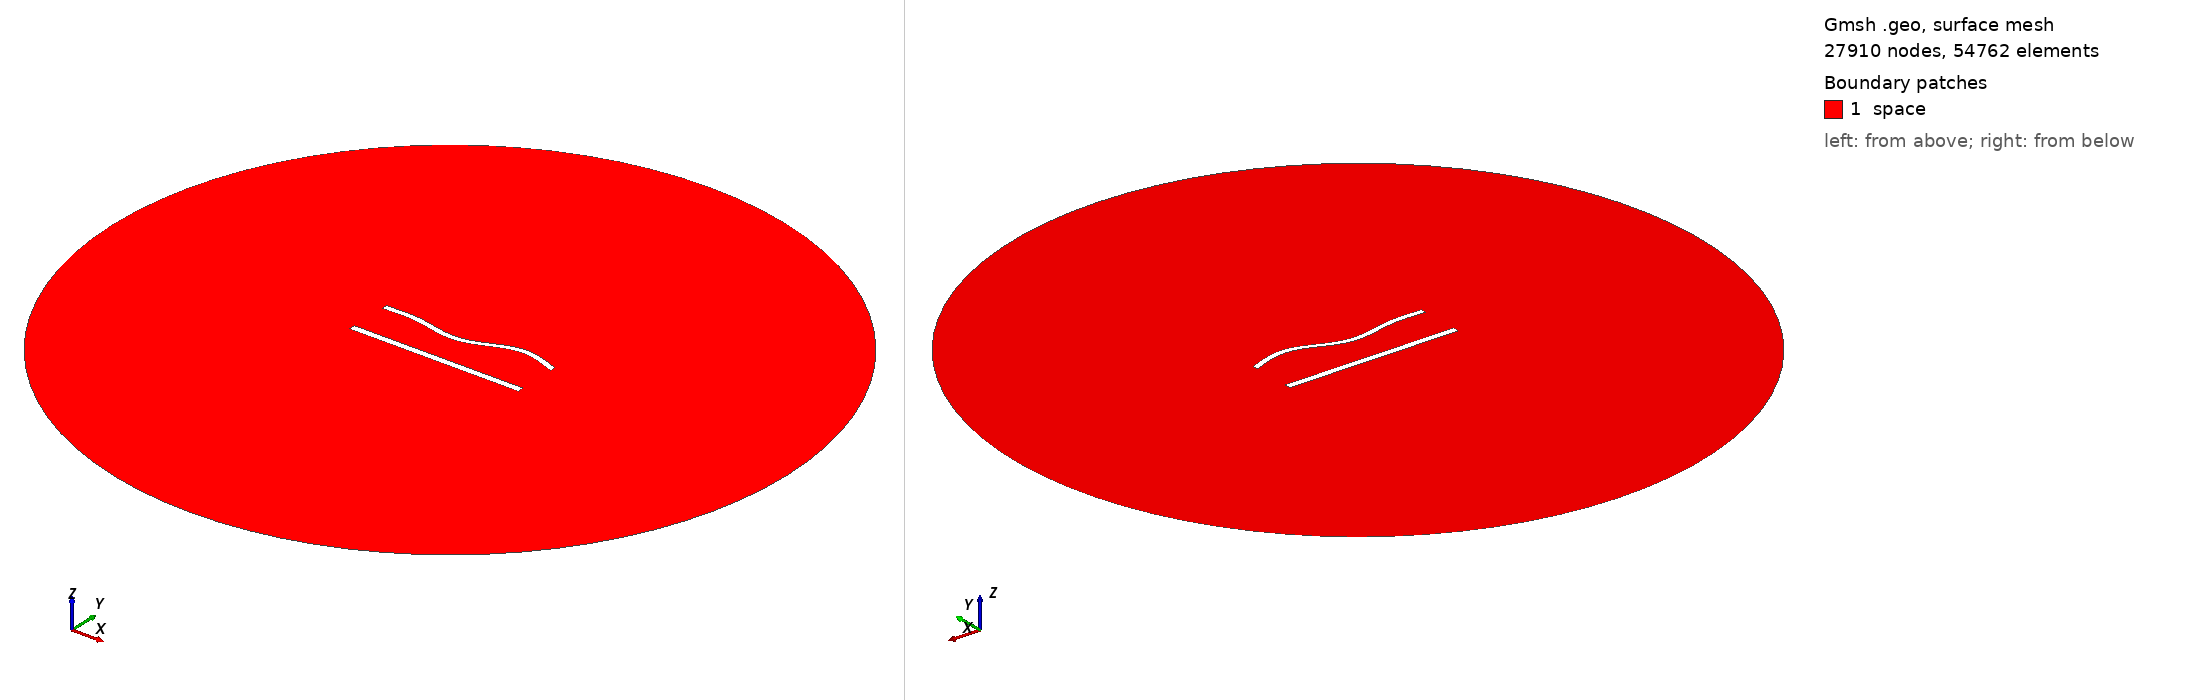

Gmsh geometry script, surface-meshed: 27910 nodes, 54762 surface elements. Boundary patches (legend numbers): 1 space. Left view from above one corner, right view from below the opposite corner. Legend entries are the model's physical surfaces. The drawing asked Gmsh for element sizes between 1% and 20% of the model's largest extent; the script's own settings can give other sizes.

=== 1029.geo (drawn) ===
//---------------------------------------
// Geometry kernel
//---------------------------------------

SetFactory("OpenCASCADE");



//---------------------------------------
// Parameters of the geometry
//---------------------------------------

// Overetch of the upper plate
overetch = 0.25;

// Distance between the plates
distance = 25.0;

// Discretization over the x axis (for the deformation)
nx = 50; 

// Length of the plate
L = 100 - overetch; 

// Number of modes
n = 4; 

// 1st mode coefficient
coeff(1) = 1.5;
beta(1) = 0.596864 * 3.1415926535 / L;

// 2nd mode coefficient
coeff(2) = -1.5;
beta(2) = 1.49418 * 3.1415926535 / L;

// 3rd mode coefficient
coeff(3) = -1.5;
beta(3) = 2.50025 * 3.1415926535 / L;

// 4th mode coefficient
coeff(4) = 1.5;
beta(4) = 3.49999 * 3.1415926535 / L;



//---------------------------------------
// Upper plate (deformed rectangle)
//---------------------------------------

// Coordiantes of the upper plate
xmin = -50;
xmax = 50 - overetch;

// Height of the upper plate
yheight = 4 - 2 * overetch;

// Indexes of the points
UpperID[] = {};
LowerID[] = {};
LeftID[] = {};
RightID[] = {};

// Point index
p = 1;

// Horizontal edges
For i In {1:nx}
    x = xmin + (i-1)*(xmax - xmin)/(nx-1);

    y_bottom = distance / 2 + overetch;
    For j In {1:n}
        C = (Cosh(beta(j)*L) + Cos(beta(j)*L)) / (Sinh(beta(j)*L) + Sin(beta(j)*L));
        y_bottom  = y_bottom + coeff(j) * (Cosh(beta(j)*(x+50)) - Cos(beta(j)*(x+50)) - C * (Sinh(beta(j)*(x+50)) - Sin(beta(j)*(x+50))));
    EndFor

    y_top = y_bottom + yheight;

    Point(p) = {x, y_top, 0, 1.0};
    UpperID[i] = p;
    p = p + 1;

    Point(p) = {x, y_bottom, 0, 1.0};
    LowerID[i] = p;
    p = p + 1;
EndFor

// Create point lists
UpperPts[] = {}; LowerPts[] = {};
For i In {1:nx}
  UpperPts[] += {UpperID[i]};
  LowerPts[] += {LowerID[i]};
EndFor

// Build splines
Spline(1) = {UpperPts[]};
Spline(2) = {LowerPts[]};
Line(3) = {LowerPts[nx-1], UpperPts[nx-1]};
Line(4) = {LowerPts[0], UpperPts[0]};

// Build the plane surface
Curve Loop(1) = {2, 3, -1, -4};
Plane Surface(1) = {1};



//---------------------------------------
// Lower plate (rectangle)
//---------------------------------------

// Vertices
Point(1001) = {-50, -distance/2, 0, 1.0};
Point(1002) = { 50, -distance/2, 0, 1.0};
Point(1003) = { 50,  -distance/2 + 4, 0, 1.0};
Point(1004) = {-50,  -distance/2 + 4, 0, 1.0};

// Edges
Line(5) = {1001, 1002};
Line(6) = {1002, 1003};
Line(7) = {1003, 1004};
Line(8) = {1004, 1001};

// Plane surface
Line Loop(2) = {5, 6, 7, 8};
Plane Surface(2) = {2}; 



//---------------------------------------
// Outer (fictious) boundary
//---------------------------------------

// Points
Point(1005) = {0, 0, 0};       // Center
Point(1006) = {200, 0, 0};     // Start point
Point(1007) = {0, 200, 0};     // 90 degrees
Point(1008) = {-200, 0, 0};    // 180 degrees
Point(1009) = {0, -200, 0};    // 270 degrees

// Circle arcs (each needs start, center, end)
Circle(9) = {1006, 1005, 1007};
Circle(10) = {1007, 1005, 1008};
Circle(11) = {1008, 1005, 1009};
Circle(12) = {1009, 1005, 1006};

// Plane surface for the entire domain
Curve Loop(3) = {9, 10, 11, 12};
Surface(3) = {3};

// Subtract the plates from the whole domain to obtain the actual domain where we want to solve the equations
BooleanDifference{ Surface{3}; Delete; }{ Surface{1}; Surface{2}; Delete; }




//---------------------------------------
// Transfinite Lines/Curves
//---------------------------------------

// Set the number of points on the boundaries
r = 6;
d = 0.15;

// Plates
Transfinite Curve {1} = 50*r/4 Using Progression 1;
Transfinite Line {2} = 50*r Using Progression 1;
Transfinite Curve {3, 4} = 2*r Using Progression 1+d;
Transfinite Line {5} = 50*r/4 Using Progression 1;
Transfinite Line {7} = 50*r Using Progression 1;
Transfinite Line {6} = 2*r Using Progression 1-d;
Transfinite Line {8} = 2*r Using Progression 1+d;

// Outer boundary
Transfinite Line {9, 10, 11, 12} = 20 Using Progression 1;



//---------------------------------------
// Physical groups
//---------------------------------------                

// Physical curves (boundaries)
Physical Line("force_segment", 10) = {2};
Physical Line("upper_plate", 11) = {1, 3, 4};
Physical Line("lower_plate", 12) = {5, 6, 7, 8};
Physical Line("boundary", 20) = {9, 10, 11, 12};

// Physical Surfaces
Physical Surface("space", 30) = {3};



//---------------------------------------
// 6. Generate the Mesh
//---------------------------------------

// 2D mesh generation
Mesh 2;
